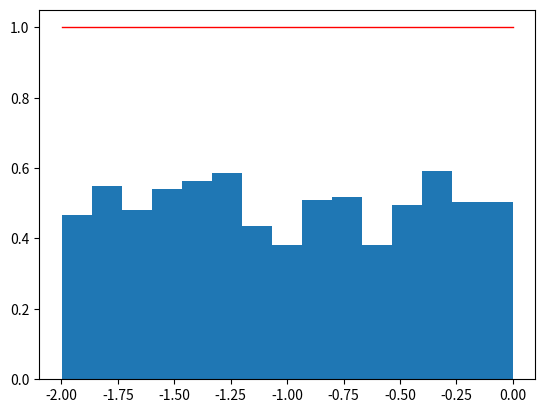

Here is the Python script that generated this plot:
import numpy as np
import matplotlib.pyplot as plt   # package for plotting    

s = np.random.uniform(-2,0,1000)

count, bins, _ = plt.hist(s, 15, density=True)
# print(np.sum(count*np.diff(bins)))   # 1.0

# 기준선
plt.plot(bins, np.ones_like(bins), linewidth=1, color='r')
plt.show()
